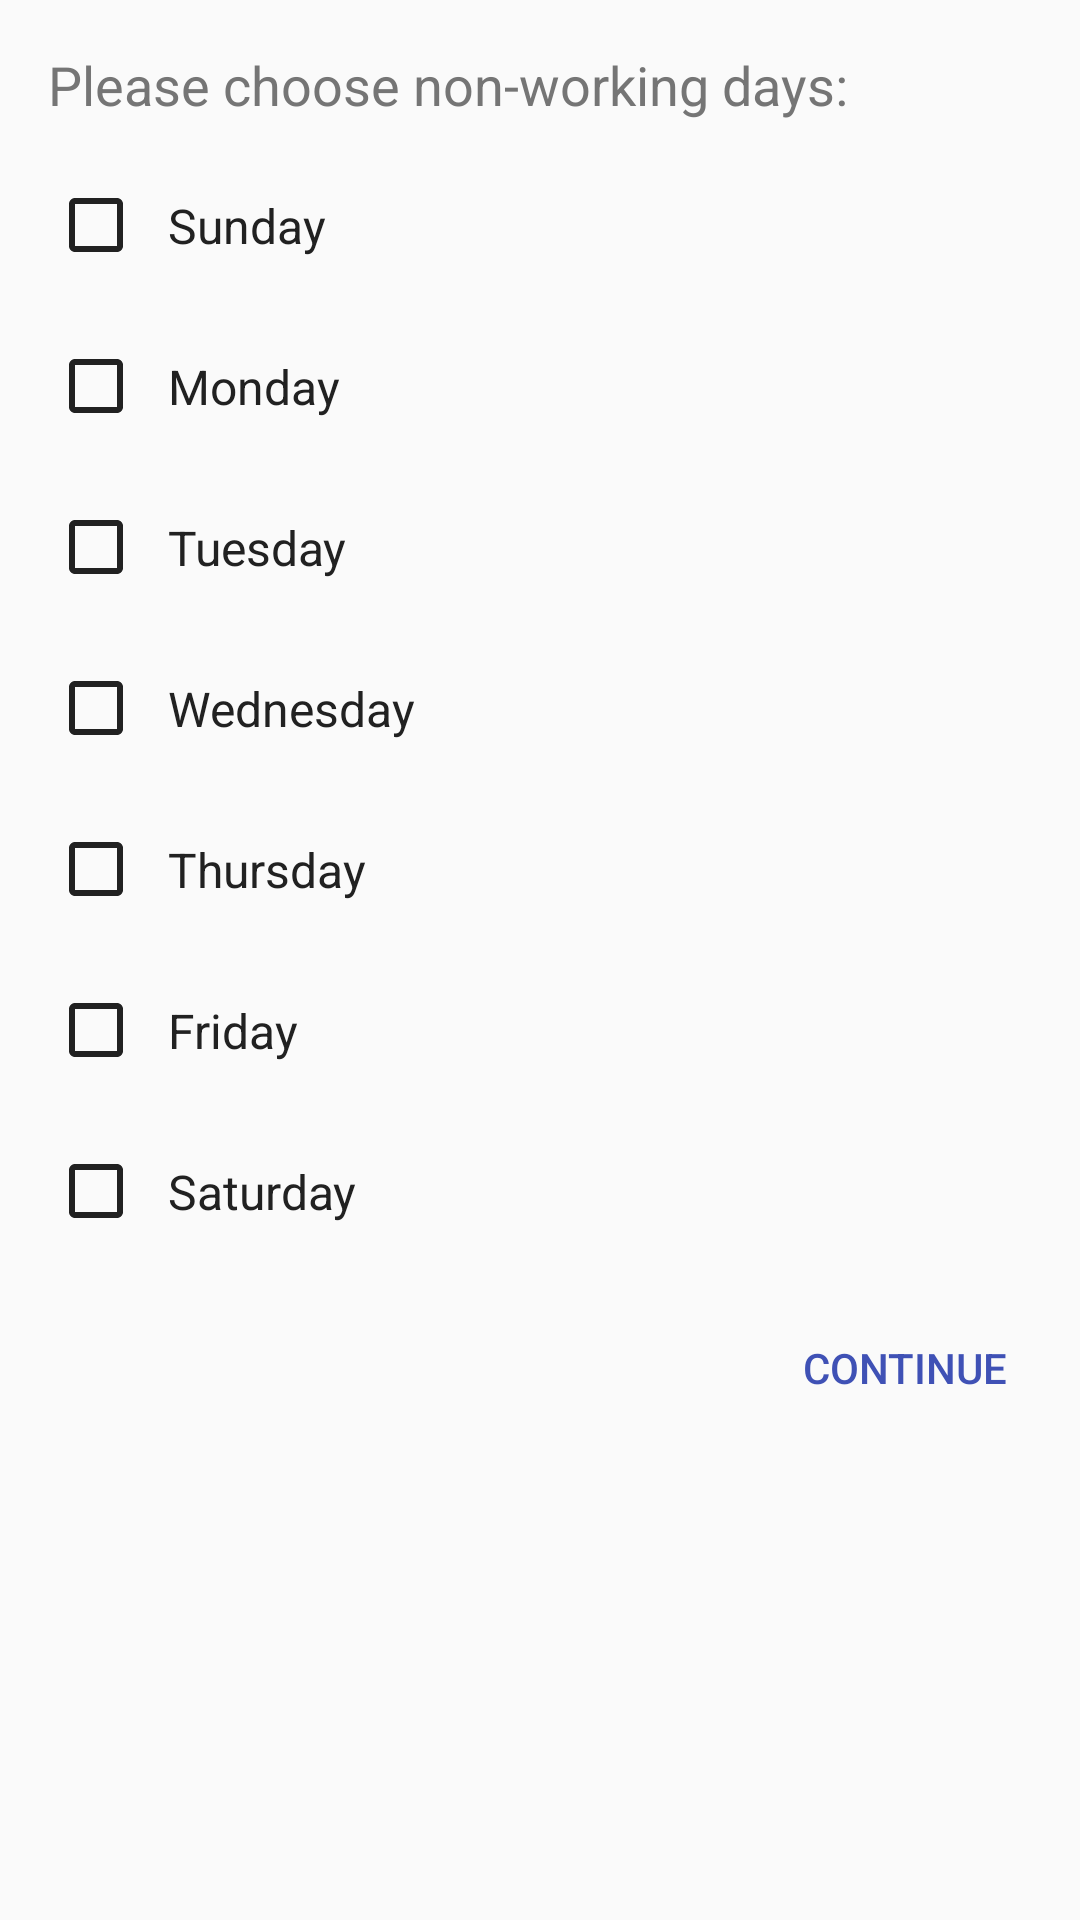

Produce the Android XML layout that renders to this screen, including the resource entries it uses.
<!-- AndroidManifest.xml: application theme LightTheme -->
<!-- res/layout/dialog_non_working_days.xml -->
<?xml version="1.0" encoding="utf-8"?>
<layout xmlns:android="http://schemas.android.com/apk/res/android"
    xmlns:app="http://schemas.android.com/apk/res-auto">

    <RelativeLayout
        android:id="@+id/rl_nwd_main"
        android:layout_width="match_parent"
        android:layout_height="match_parent"
        android:orientation="vertical">

        <TextView
            android:id="@+id/tv_nwd_title"
            android:layout_width="match_parent"
            android:layout_height="wrap_content"
            android:layout_marginLeft="16dp"
            android:layout_marginRight="16dp"
            android:layout_marginTop="16dp"
            android:text="Please choose non-working days:"
            android:textColor="@color/secondary_text"
            android:textSize="18sp" />

        <RelativeLayout
            android:id="@+id/rl_nwd_checkbox_main"
            android:layout_width="match_parent"
            android:layout_height="wrap_content"
            android:layout_below="@+id/tv_nwd_title"
            android:paddingBottom="8dp"
            android:paddingTop="8dp">

            <CheckBox
                android:id="@+id/cb_sunday"
                android:layout_width="match_parent"
                android:layout_height="wrap_content"
                android:layout_marginLeft="16dp"
                android:layout_marginRight="16dp"
                android:gravity="center_vertical"
                android:paddingBottom="16dp"
                android:paddingStart="8dp"
                android:paddingEnd="16dp"
                android:paddingTop="16dp"
                android:text="@string/sunday"
                android:textSize="16sp" />

            <CheckBox
                android:id="@+id/cb_monday"
                android:layout_width="match_parent"
                android:layout_height="wrap_content"
                android:layout_marginLeft="16dp"
                android:layout_marginRight="16dp"
                android:layout_below="@+id/cb_sunday"
                android:gravity="center_vertical"
                android:paddingBottom="16dp"
                android:paddingStart="8dp"
                android:paddingEnd="16dp"
                android:paddingTop="16dp"
                android:text="@string/monday"
                android:textSize="16sp" />

            <CheckBox
                android:id="@+id/cb_tuesday"
                android:layout_width="match_parent"
                android:layout_height="wrap_content"
                android:layout_marginLeft="16dp"
                android:layout_marginRight="16dp"
                android:layout_below="@+id/cb_monday"
                android:gravity="center_vertical"
                android:paddingBottom="16dp"
                android:paddingStart="8dp"
                android:paddingEnd="16dp"
                android:paddingTop="16dp"
                android:text="@string/tuesday"
                android:textSize="16sp" />

            <CheckBox
                android:id="@+id/cb_wednesday"
                android:layout_width="match_parent"
                android:layout_height="wrap_content"
                android:layout_marginLeft="16dp"
                android:layout_marginRight="16dp"
                android:layout_below="@+id/cb_tuesday"
                android:gravity="center_vertical"
                android:paddingBottom="16dp"
                android:paddingStart="8dp"
                android:paddingEnd="16dp"
                android:paddingTop="16dp"
                android:text="@string/wednesday"
                android:textSize="16sp" />

            <CheckBox
                android:id="@+id/cb_thursday"
                android:layout_width="match_parent"
                android:layout_height="wrap_content"
                android:layout_marginLeft="16dp"
                android:layout_marginRight="16dp"
                android:layout_below="@+id/cb_wednesday"
                android:gravity="center_vertical"
                android:paddingBottom="16dp"
                android:paddingStart="8dp"
                android:paddingEnd="16dp"
                android:paddingTop="16dp"
                android:text="@string/thursday"
                android:textSize="16sp" />

            <CheckBox
                android:id="@+id/cb_friday"
                android:layout_width="match_parent"
                android:layout_height="wrap_content"
                android:layout_marginLeft="16dp"
                android:layout_marginRight="16dp"
                android:layout_below="@+id/cb_thursday"
                android:gravity="center_vertical"
                android:paddingBottom="16dp"
                android:paddingStart="8dp"
                android:paddingEnd="16dp"
                android:paddingTop="16dp"
                android:text="@string/friday"
                android:textSize="16sp" />

            <CheckBox
                android:id="@+id/cb_saturday"
                android:layout_width="match_parent"
                android:layout_height="wrap_content"
                android:layout_marginLeft="16dp"
                android:layout_marginRight="16dp"
                android:layout_below="@+id/cb_friday"
                android:gravity="center_vertical"
                android:paddingBottom="16dp"
                android:paddingStart="8dp"
                android:paddingEnd="16dp"
                android:paddingTop="16dp"
                android:text="@string/saturday"
                android:textSize="16sp" />

        </RelativeLayout>

        <Button
            android:id="@+id/btn_nwd_next"
            android:layout_width="wrap_content"
            android:layout_height="wrap_content"
            android:layout_alignParentEnd="true"
            android:layout_below="@+id/rl_nwd_checkbox_main"
            android:layout_marginBottom="8dp"
            android:layout_marginEnd="8dp"
            android:background="?attr/selectableItemBackground"
            android:clickable="true"
            android:paddingBottom="8dp"
            android:paddingLeft="16dp"
            android:paddingRight="16dp"
            android:paddingTop="8dp"
            android:textAllCaps="true"
            android:text="@string/continue_txt"
            android:textColor="@color/indigo_500"
            android:focusable="true" />

    </RelativeLayout>
</layout>
<!-- resources referenced by this layout -->
<resources>
  <color name="indigo_500">#3F51B5</color>
  <color name="secondary_text">@color/black_54</color>
  <string name="continue_txt">Continue</string>
  <string name="friday">Friday</string>
  <string name="monday">Monday</string>
  <string name="saturday">Saturday</string>
  <string name="sunday">Sunday</string>
  <string name="thursday">Thursday</string>
  <string name="tuesday">Tuesday</string>
  <string name="wednesday">Wednesday</string>
  <style name="LightTheme" parent="Theme.AppCompat.Light.NoActionBar">
          <item name="drawerArrowStyle">@style/DrawerArrowStyle</item>
  
          <item name="background">@color/white</item>
          <item name="colorPrimary">@color/indigo_500</item>
          <item name="colorPrimaryDark">@color/indigo_700</item>
          <item name="cardViewStyle">@style/CardView</item>
  
          <item name="checkboxStyle">@style/CheckBoxStyle</item>
          <item name="android:checkboxStyle">@style/CheckBoxStyle</item>
      </style>
  <color name="black_54">#757575</color>
  <style name="DrawerArrowStyle" parent="@style/Widget.AppCompat.DrawerArrowToggle">
          <item name="spinBars">true</item>
          <item name="color">@android:color/white</item>
      </style>
  <color name="white">#FFFFFF</color>
  <color name="indigo_700">#303F9F</color>
  <style name="CheckBoxStyle" parent="Base.Widget.AppCompat.CompoundButton.CheckBox">
          <item name="android:textColor">@drawable/checkbox_button_selector</item>
          <item name="buttonTint">@drawable/checkbox_button_selector</item>
      </style>
  <!-- drawable checkbox_button_selector (drawable) -->
  <?xml version="1.0" encoding="utf-8"?>
  <selector xmlns:android="http://schemas.android.com/apk/res/android">
      <item android:state_pressed="true" android:color="@color/indigo_500"/>
      <item android:state_checked="true" android:color="@color/indigo_500"/>
      <item android:color="@color/black_87"/>
  </selector>
  <color name="black_87">#212121</color>
</resources>
